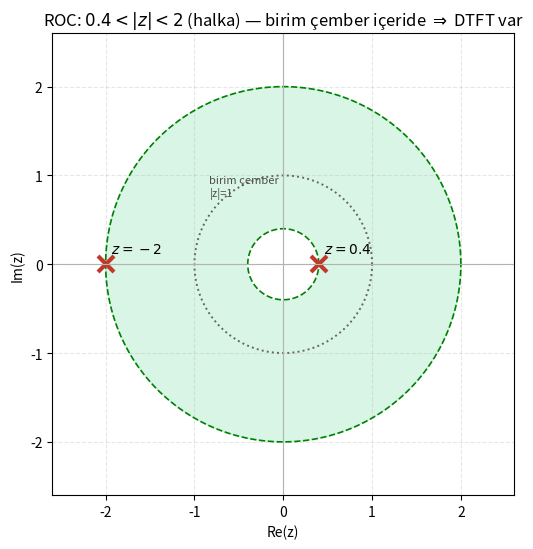

Here is the Python script that generated this plot: (Note: this script raises an exception after producing the figure.)
import numpy as np
import matplotlib.pyplot as plt

# Final S5: x[n]=(0.4)^n u[n] + (-2)^n u[-n-1]
# kutup 0.4 (nedensel, ROC disi) ve -2 (anti-nedensel, ROC ici)
# ROC: 0.4 < |z| < 2 (halka). Birim cember halkanin icinde -> DTFT var.
fig, ax = plt.subplots(figsize=(5.6, 5.6))
th = np.linspace(0, 2*np.pi, 400)

# ROC halkasi (yesil dolgu)
r_in, r_out = 0.4, 2.0
ax.fill(np.cos(th)*r_out, np.sin(th)*r_out, color="#2ecc71", alpha=0.18)
ax.fill(np.cos(th)*r_in, np.sin(th)*r_in, color="white")
ax.plot(np.cos(th)*r_in, np.sin(th)*r_in, "g--", lw=1.2)
ax.plot(np.cos(th)*r_out, np.sin(th)*r_out, "g--", lw=1.2)

# birim cember
ax.plot(np.cos(th), np.sin(th), color="0.4", lw=1.4, ls=":")
ax.annotate("birim çember\n|z|=1", (np.cos(2.4), np.sin(2.4)),
            textcoords="offset points", xytext=(-6, 6), fontsize=8, color="0.3")

# kutuplar (x) ve sifir (o)
ax.plot(0.4, 0, "x", ms=12, mew=3, color="#c0392b")
ax.plot(-2.0, 0, "x", ms=12, mew=3, color="#c0392b")
ax.annotate(r"$z=0.4$", (0.4, 0), textcoords="offset points", xytext=(4, 8), fontsize=10)
ax.annotate(r"$z=-2$", (-2.0, 0), textcoords="offset points", xytext=(4, 8), fontsize=10)

ax.axhline(0, color="0.7", lw=0.8); ax.axvline(0, color="0.7", lw=0.8)
ax.set_title(r"ROC: $0.4<|z|<2$ (halka) — birim çember içeride $\Rightarrow$ DTFT var")
ax.set_xlabel("Re(z)"); ax.set_ylabel("Im(z)")
ax.set_xlim(-2.6, 2.6); ax.set_ylim(-2.6, 2.6)
ax.set_aspect("equal"); ax.grid(True, ls="--", alpha=0.3)
fig.tight_layout()
fig.savefig("../ssi-f-s5-roc.png", dpi=130, bbox_inches="tight")
